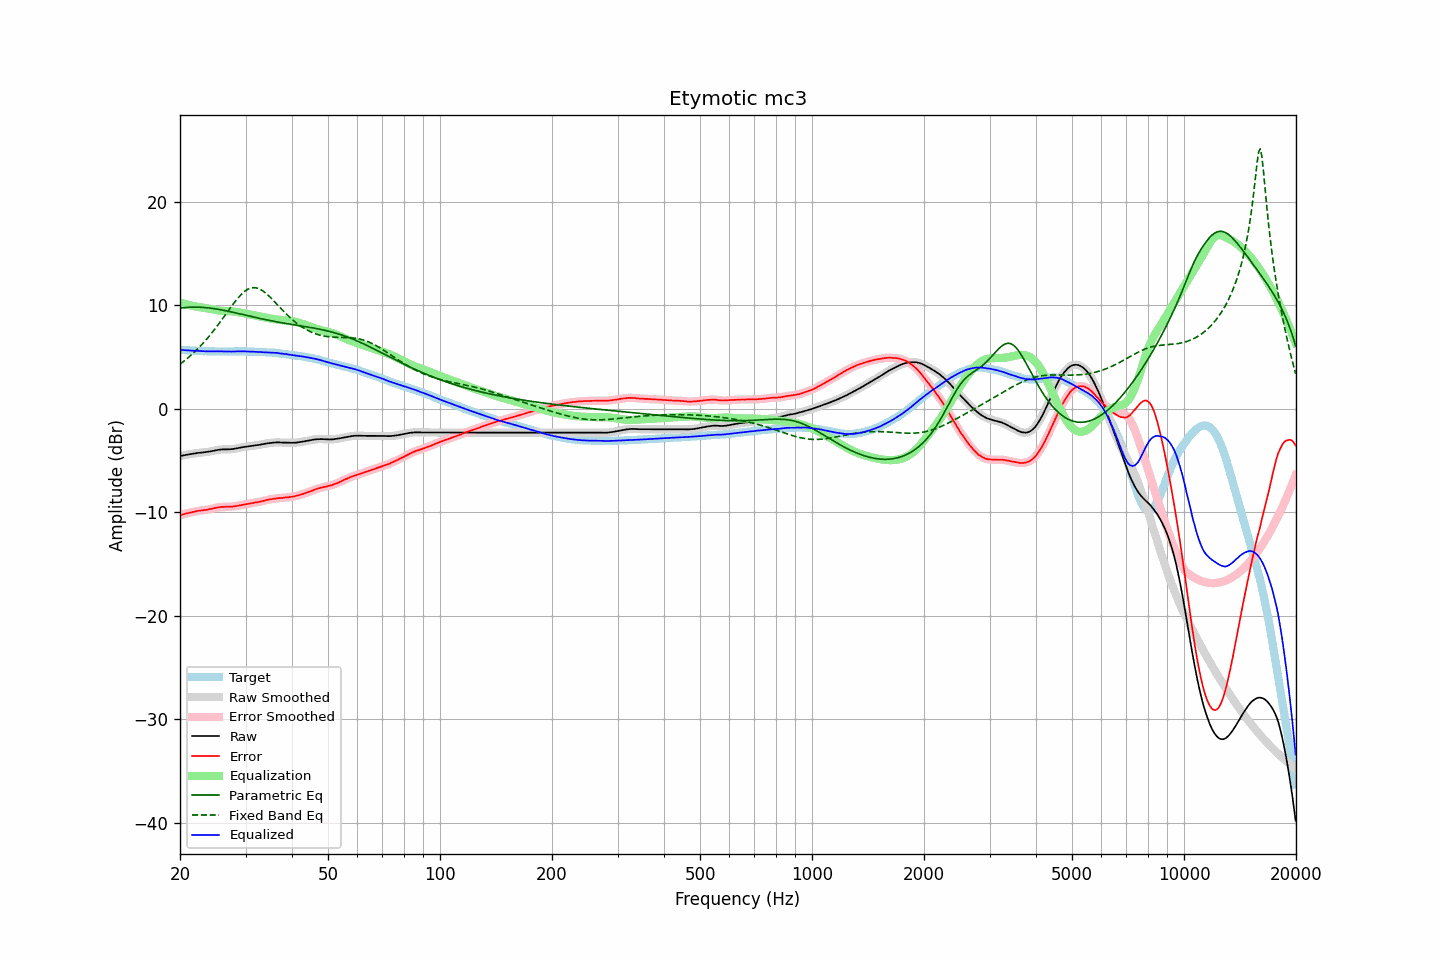

The table this chart was drawn from, first rows:
frequency, raw, error, smoothed, error_smoothed, equalization, parametric_eq, fixed_band_eq, equalized_raw, equalized_smoothed, target
20.00, -4.55, -10.26, -4.55, -10.26, 10.26, 9.74, 4.33, 5.71, 5.71, 5.71
20.20, -4.52, -10.22, -4.52, -10.22, 10.22, 9.76, 4.44, 5.70, 5.70, 5.70
20.40, -4.49, -10.18, -4.49, -10.18, 10.18, 9.78, 4.56, 5.69, 5.69, 5.69
20.61, -4.46, -10.14, -4.46, -10.14, 10.14, 9.80, 4.69, 5.68, 5.68, 5.68
20.81, -4.43, -10.09, -4.43, -10.09, 10.10, 9.81, 4.81, 5.67, 5.67, 5.66
21.02, -4.40, -10.05, -4.40, -10.06, 10.06, 9.82, 4.94, 5.66, 5.66, 5.65
21.23, -4.38, -10.02, -4.38, -10.02, 10.02, 9.83, 5.08, 5.65, 5.65, 5.64
21.44, -4.35, -10.00, -4.35, -10.00, 9.99, 9.84, 5.21, 5.64, 5.64, 5.65
21.66, -4.33, -9.96, -4.33, -9.97, 9.96, 9.84, 5.36, 5.63, 5.63, 5.63
21.87, -4.30, -9.93, -4.30, -9.93, 9.92, 9.84, 5.50, 5.62, 5.62, 5.63
22.09, -4.28, -9.89, -4.28, -9.89, 9.89, 9.84, 5.65, 5.61, 5.62, 5.61
22.31, -4.25, -9.85, -4.25, -9.86, 9.87, 9.84, 5.80, 5.62, 5.61, 5.60
22.54, -4.24, -9.83, -4.24, -9.83, 9.84, 9.83, 5.96, 5.60, 5.60, 5.59
22.76, -4.22, -9.81, -4.22, -9.81, 9.82, 9.82, 6.13, 5.60, 5.60, 5.59
22.99, -4.21, -9.79, -4.21, -9.79, 9.79, 9.82, 6.29, 5.58, 5.58, 5.58
23.22, -4.19, -9.76, -4.19, -9.77, 9.77, 9.80, 6.46, 5.58, 5.58, 5.57
23.45, -4.18, -9.76, -4.18, -9.75, 9.75, 9.79, 6.64, 5.57, 5.57, 5.58
23.69, -4.16, -9.73, -4.16, -9.73, 9.72, 9.78, 6.82, 5.56, 5.57, 5.57
23.92, -4.13, -9.69, -4.13, -9.70, 9.70, 9.76, 7.00, 5.57, 5.57, 5.56
24.16, -4.10, -9.67, -4.10, -9.67, 9.67, 9.74, 7.19, 5.57, 5.57, 5.57
24.40, -4.07, -9.64, -4.07, -9.64, 9.63, 9.72, 7.38, 5.56, 5.56, 5.57
24.65, -4.04, -9.60, -4.04, -9.61, 9.60, 9.70, 7.58, 5.56, 5.56, 5.56
24.89, -4.01, -9.57, -4.01, -9.57, 9.57, 9.67, 7.78, 5.56, 5.56, 5.56
25.14, -3.98, -9.53, -3.98, -9.53, 9.54, 9.65, 7.99, 5.56, 5.56, 5.55
25.39, -3.95, -9.50, -3.95, -9.50, 9.51, 9.62, 8.19, 5.56, 5.56, 5.55
25.65, -3.93, -9.48, -3.93, -9.48, 9.49, 9.60, 8.40, 5.56, 5.56, 5.55
25.91, -3.91, -9.46, -3.91, -9.47, 9.48, 9.57, 8.62, 5.57, 5.56, 5.55
26.16, -3.91, -9.47, -3.91, -9.46, 9.47, 9.54, 8.83, 5.56, 5.56, 5.56
26.43, -3.90, -9.45, -3.90, -9.46, 9.46, 9.51, 9.05, 5.56, 5.56, 5.55
26.69, -3.90, -9.45, -3.90, -9.46, 9.45, 9.47, 9.27, 5.55, 5.55, 5.55
26.96, -3.90, -9.45, -3.90, -9.45, 9.45, 9.44, 9.48, 5.55, 5.55, 5.55
27.23, -3.90, -9.45, -3.90, -9.45, 9.44, 9.41, 9.70, 5.54, 5.54, 5.55
27.50, -3.89, -9.44, -3.89, -9.44, 9.43, 9.38, 9.91, 5.54, 5.55, 5.55
27.77, -3.87, -9.43, -3.87, -9.42, 9.42, 9.34, 10.12, 5.55, 5.55, 5.56
28.05, -3.84, -9.39, -3.84, -9.40, 9.40, 9.31, 10.32, 5.56, 5.56, 5.55
28.33, -3.82, -9.38, -3.82, -9.38, 9.38, 9.27, 10.52, 5.56, 5.56, 5.56
28.62, -3.79, -9.35, -3.79, -9.35, 9.35, 9.24, 10.71, 5.56, 5.57, 5.56
28.90, -3.76, -9.33, -3.76, -9.33, 9.33, 9.20, 10.88, 5.57, 5.57, 5.57
29.19, -3.72, -9.29, -3.72, -9.29, 9.30, 9.16, 11.05, 5.58, 5.57, 5.57
29.48, -3.70, -9.26, -3.70, -9.26, 9.27, 9.13, 11.20, 5.57, 5.57, 5.56
29.78, -3.67, -9.23, -3.67, -9.23, 9.24, 9.09, 11.33, 5.57, 5.57, 5.56
30.08, -3.65, -9.21, -3.65, -9.21, 9.21, 9.06, 11.45, 5.56, 5.56, 5.56
30.38, -3.63, -9.17, -3.63, -9.18, 9.18, 9.02, 11.55, 5.55, 5.55, 5.54
30.68, -3.61, -9.15, -3.61, -9.15, 9.15, 8.98, 11.62, 5.54, 5.55, 5.54
30.99, -3.58, -9.12, -3.58, -9.13, 9.12, 8.95, 11.68, 5.54, 5.54, 5.54
31.30, -3.56, -9.10, -3.56, -9.10, 9.10, 8.91, 11.71, 5.54, 5.54, 5.54
31.61, -3.54, -9.07, -3.54, -9.07, 9.07, 8.88, 11.72, 5.53, 5.53, 5.53
31.93, -3.51, -9.02, -3.52, -9.04, 9.04, 8.84, 11.71, 5.53, 5.52, 5.51
32.24, -3.50, -9.02, -3.50, -9.01, 9.01, 8.80, 11.68, 5.51, 5.51, 5.52
32.57, -3.48, -8.98, -3.47, -8.98, 8.98, 8.77, 11.62, 5.50, 5.50, 5.50
32.89, -3.45, -8.95, -3.45, -8.95, 8.95, 8.74, 11.55, 5.50, 5.49, 5.50
33.22, -3.42, -8.91, -3.42, -8.92, 8.91, 8.70, 11.46, 5.49, 5.49, 5.49
33.55, -3.39, -8.88, -3.39, -8.88, 8.87, 8.67, 11.35, 5.49, 5.49, 5.49
33.89, -3.36, -8.84, -3.36, -8.84, 8.84, 8.64, 11.23, 5.48, 5.48, 5.48
34.23, -3.33, -8.79, -3.33, -8.80, 8.81, 8.60, 11.10, 5.48, 5.47, 5.46
34.57, -3.31, -8.77, -3.30, -8.76, 8.77, 8.57, 10.96, 5.46, 5.47, 5.46
34.92, -3.28, -8.72, -3.28, -8.73, 8.74, 8.54, 10.81, 5.46, 5.46, 5.44
35.27, -3.26, -8.72, -3.26, -8.71, 8.71, 8.51, 10.65, 5.45, 5.45, 5.46
35.62, -3.25, -8.68, -3.25, -8.69, 8.69, 8.48, 10.49, 5.44, 5.44, 5.43
35.97, -3.24, -8.67, -3.24, -8.67, 8.67, 8.45, 10.33, 5.43, 5.43, 5.43
... 635 more rows
